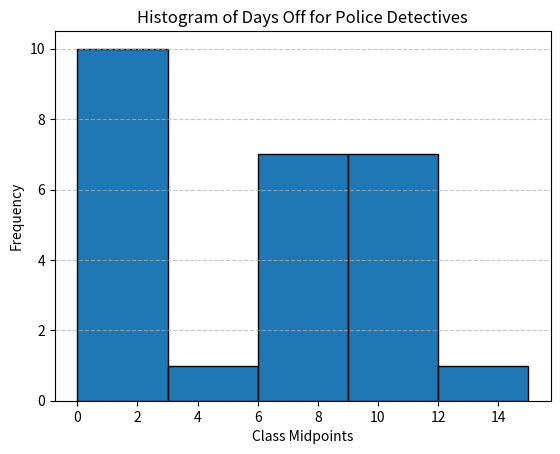

Write Python code to recreate this figure.
import matplotlib.pyplot as plt
import numpy as np

# Data
midpoints = [1, 4, 7, 10, 13, 16]
frequencies = [10, 1, 7, 7, 1, 4]

# Calculate the bin edges for the histogram
bin_width = 3
bin_edges = np.arange(0, 18, bin_width)

# Create the histogram
plt.hist(midpoints, bins=bin_edges, weights=frequencies, edgecolor='black', align='mid')

# Labels and title
plt.xlabel('Class Midpoints')
plt.ylabel('Frequency')
plt.title('Histogram of Days Off for Police Detectives')

# Show the plot
plt.grid(axis='y', linestyle='--', alpha=0.7)  # Add gridlines for better visualization
plt.show()
